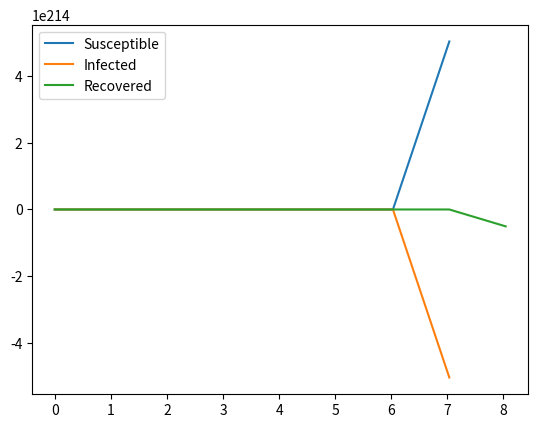

Source code (Python):
import numpy as np
import matplotlib.pyplot as plt
import json

def SIR_model(S0, I0, R0, beta, gamma, t):
    S, I, R = [S0], [I0], [R0]
    dt = t[1] - t[0]
    for _ in t[1:]:
        next_S = S[-1] - beta*S[-1]*I[-1]*dt
        next_I = I[-1] + (beta*S[-1]*I[-1] - gamma*I[-1])*dt
        next_R = R[-1] + gamma*I[-1]*dt
        S.append(next_S)
        I.append(next_I)
        R.append(next_R)
    return np.stack([S, I, R]).T

# Parameters
S0, I0, R0 = 990, 10, 0  # initial conditions: ten infected, rest susceptible
beta = 0.5  # infection rate
gamma = 0.1  # recovery rate
t = np.linspace(0, 200, 200)  # time grid

# Run simulation
results = SIR_model(S0, I0, R0, beta, gamma, t)

# Plot results
plt.plot(t, results)
plt.legend(['Susceptible', 'Infected', 'Recovered'])
plt.show()
